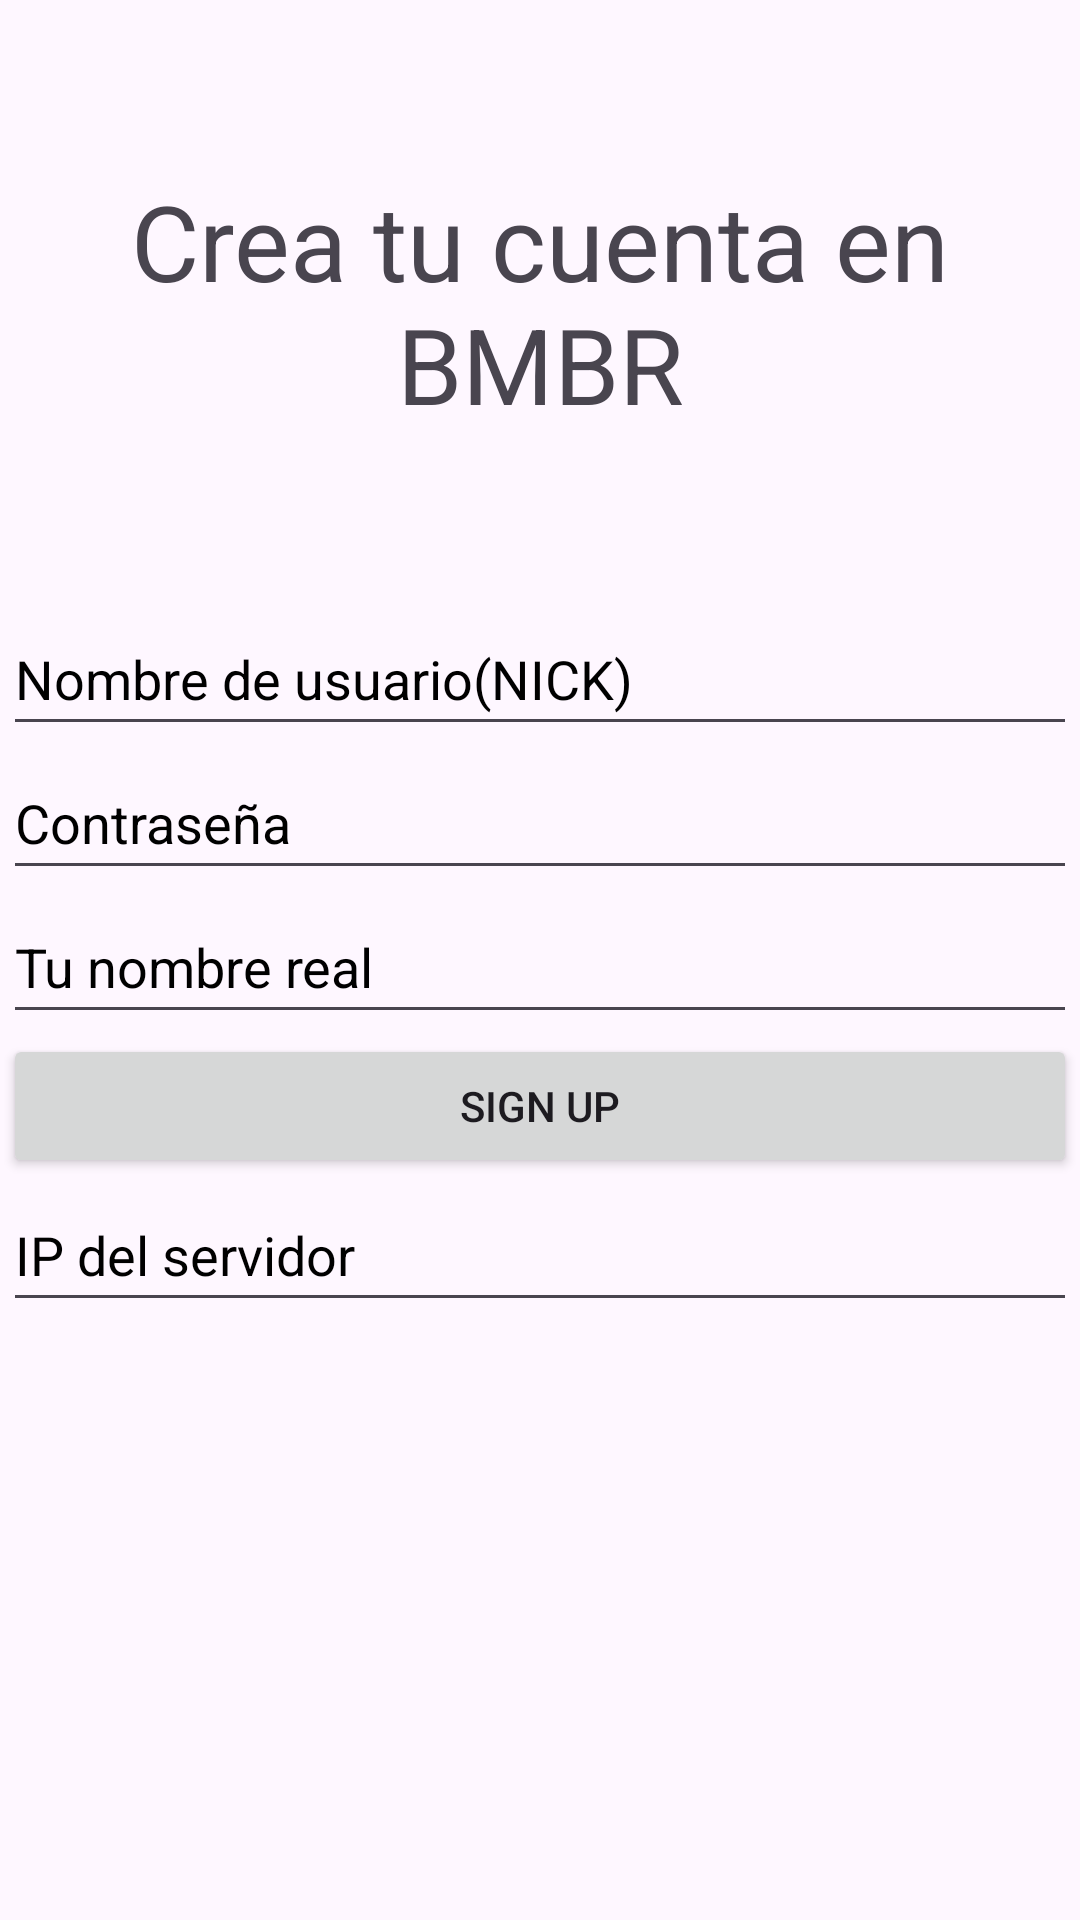

Android layout source for this screen:
<!-- AndroidManifest.xml: application theme Theme.BuscaminasBR -->
<!-- res/layout/activity_creacion_cuenta.xml -->
<?xml version="1.0" encoding="utf-8"?>
<androidx.constraintlayout.widget.ConstraintLayout xmlns:android="http://schemas.android.com/apk/res/android"
    xmlns:app="http://schemas.android.com/apk/res-auto"
    xmlns:tools="http://schemas.android.com/tools"
    android:id="@+id/main"
    android:layout_width="match_parent"
    android:layout_height="match_parent"
    tools:context=".Creacion_cuenta">
    <ScrollView
        android:id="@+id/scrollView2"
        android:layout_width="0dp"
        android:layout_height="0dp"
        android:layout_marginStart="1dp"
        android:layout_marginTop="1dp"
        android:layout_marginEnd="1dp"
        android:layout_marginBottom="1dp"
        app:layout_constraintBottom_toBottomOf="parent"
        app:layout_constraintEnd_toEndOf="parent"
        app:layout_constraintStart_toStartOf="parent"
        app:layout_constraintTop_toTopOf="parent">

        <LinearLayout
            android:layout_width="match_parent"
            android:layout_height="wrap_content"
            android:orientation="vertical">

            <Space
                android:layout_width="match_parent"
                android:layout_height="56dp" />

            <TextView
                android:id="@+id/tv_cc_title"
                android:textSize="35sp"
                android:layout_width="match_parent"
                android:layout_height="wrap_content"
                android:scaleX="1"
                android:gravity="center"
                android:text="@string/creacion_cuenta_tv_titulo_text" />

            <Space
                android:layout_width="match_parent"
                android:layout_height="56dp" />

            <EditText
                android:id="@+id/cc_edt_usuario"
                android:layout_width="match_parent"
                android:layout_height="wrap_content"
                android:ems="10"
                android:inputType="text"
                android:minHeight="48dp"
                android:minWidth="48dp"
                android:autofillHints="name"
                android:textColorHint="@android:color/black"
                android:hint="@string/creacion_cuenta_edt_usuario" />

            <EditText
                android:id="@+id/cc_edt_password"
                android:layout_width="match_parent"
                android:layout_height="wrap_content"
                android:ems="10"
                android:inputType="textPassword"
                android:hint="@string/creacion_cuenta_edt_password"
                android:textColorHint="@android:color/black"
                android:autofillHints="name"
                android:minWidth="48dp"
                android:minHeight="48dp"/>

            <EditText
                android:id="@+id/cc_edt_nombre"
                android:layout_width="match_parent"
                android:layout_height="wrap_content"
                android:ems="10"
                android:inputType="text"
                android:hint="@string/creacion_cuenta_edt_nombre"
                android:textColorHint="@android:color/black"
                android:autofillHints="name"
                android:minWidth="48dp"
                android:minHeight="48dp"/>

            <Button
                android:id="@+id/cc_bt_sign_up"
                android:layout_width="match_parent"
                android:layout_height="wrap_content"
                android:onClick="crear_cuenta"
                android:text="@string/creacion_cuenta_bt_sign_up" />

            <Space
                android:layout_width="match_parent"
                android:layout_height="wrap_content" />

            <EditText
                android:id="@+id/cc_edt_host_ip"
                android:layout_width="match_parent"
                android:layout_height="wrap_content"
                android:ems="10"
                android:inputType="text"
                android:minHeight="48dp"
                android:minWidth="48dp"
                android:autofillHints="name"
                android:textColorHint="@android:color/black"
                android:hint="@string/inicio_sesion_edt_server"/>

        </LinearLayout>
    </ScrollView>

</androidx.constraintlayout.widget.ConstraintLayout>
<!-- resources referenced by this layout -->
<resources>
  <string name="creacion_cuenta_bt_sign_up">SIGN UP</string>
  <string name="creacion_cuenta_edt_nombre">Tu nombre real</string>
  <string name="creacion_cuenta_edt_password">Contraseña</string>
  <string name="creacion_cuenta_edt_usuario">Nombre de usuario(NICK)</string>
  <string name="creacion_cuenta_tv_titulo_text">Crea tu cuenta en BMBR</string>
  <string name="inicio_sesion_edt_server">IP del servidor</string>
  <style name="Theme.BuscaminasBR" parent="Base.Theme.BuscaminasBR" />
  <style name="Base.Theme.BuscaminasBR" parent="Theme.Material3.DayNight.NoActionBar">
          
          
      </style>
</resources>
